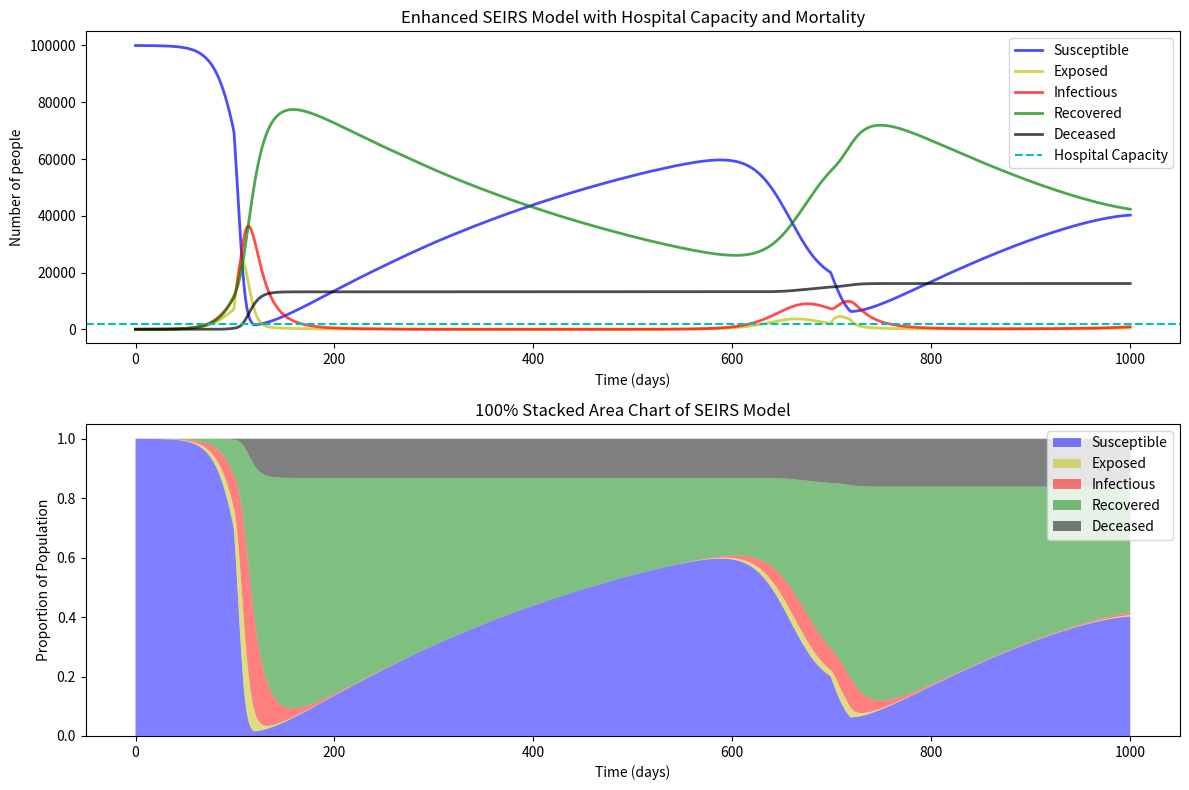

Recreate this plot in Python.
import numpy as np
import matplotlib.pyplot as plt
from scipy.integrate import odeint

class Event:
    def __init__(self, start, end, param_changes):
        self.start = start
        self.end = end
        self.param_changes = param_changes

    def is_active(self, t):
        return self.start <= t < self.end

class SEIRSModel:
    def __init__(self, params, events, hospital_capacity):
        self.params = params
        self.events = events
        self.hospital_capacity = hospital_capacity

    def deriv(self, y, t):
        S, E, I, R, D = y
        
        N = self.params['N'] - D
        beta = self.params['beta']
        sigma = self.params['sigma']
        gamma = self.params['gamma']
        delta = self.params['delta']
        mu = self.params['mu_base']  # Base mortality rate

        # Adjust parameters based on active events
        current_params = self.params.copy()
        for event in self.events:
            if event.is_active(t):
                current_params.update(event.param_changes)
        beta, gamma = current_params['beta'], current_params['gamma']

        # Adjust mortality rate based on hospital capacity
        mu = mu + max(0, (I - self.hospital_capacity) / N * self.params['mu_factor'])

        dSdt = -beta * S * I / N + delta * R
        dEdt = beta * S * I / N - sigma * E
        dIdt = sigma * E - gamma * I - mu * I
        dRdt = gamma * I - delta * R
        dDdt = mu * I
        return dSdt, dEdt, dIdt, dRdt, dDdt

    def simulate(self, y0, t):
        results = odeint(self.deriv, y0, t)
        return t, results

params = {
    'N': 100000,
    'beta': 3 / 14,
    'sigma': 1 / 5,
    'gamma': 1 / 14,
    'delta': 1 / 365,
    'mu_base': 0.001 / 14,  # Base mortality rate per day
    'mu_factor': 0.05  # Additional mortality factor when over capacity
}
hospital_capacity = 2000  # Hospital capacity for serious cases

events = [
    # Holidays
    Event(100, 120, {'beta': 10 / 14}),
    Event(300, 320, {'beta': 10 / 14}),
    Event(500, 520, {'beta': 10 / 14}),
    Event(700, 720, {'beta': 10 / 14}),


    Event(250, 500, {'gamma': 1 / 7})
]

model = SEIRSModel(params, events, hospital_capacity)

# Simulation setup
I0, R0, E0, D0 = 1, 0, 10, 0
S0 = params['N'] - I0 - E0 - R0 - D0
y0 = S0, E0, I0, R0, D0
#t = np.linspace(0, 800, 800)


# Simulation function
def simulate_seirs_events(y0, t):
    #t_final = 1000
    #t = np.linspace(0, t_final, 1000)
    results = []

    for ti in t:

        # Solve for the next step
        t_end, result = model.simulate(y0, [ti, ti + (t[-1] / 1000)])        
        y0 = result[-1]
        #print("y0 = ", y0)
        results.append(y0)

    results = np.array(results)
    return t, results


t = np.linspace(0, 1000, 1000)
print("end t = ", t[-1])
t_end, results = simulate_seirs_events(y0, t)

#print(results)
S, E, I, R, D = results.T

print("Total deaths = ", D[-1])


# Plotting results
plt.figure(figsize=(12, 8))
plt.subplot(2, 1, 1)
plt.plot(t, S, 'b', alpha=0.7, linewidth=2, label='Susceptible')
plt.plot(t, E, 'y', alpha=0.7, linewidth=2, label='Exposed')
plt.plot(t, I, 'r', alpha=0.7, linewidth=2, label='Infectious')
plt.plot(t, R, 'g', alpha=0.7, linewidth=2, label='Recovered')
plt.plot(t, D, 'k', alpha=0.7, linewidth=2, label='Deceased')
plt.axhline(y=hospital_capacity, color='c', linestyle='--', label='Hospital Capacity')
plt.title("Enhanced SEIRS Model with Hospital Capacity and Mortality")
plt.xlabel('Time (days)')
plt.ylabel('Number of people')
plt.legend()

# 100% Stacked Area Chart
plt.subplot(2, 1, 2)
plt.stackplot(t, S/params['N'], E/params['N'], I/params['N'], R/params['N'], D/params['N'], colors=['b', 'y', 'r', 'g', 'k'], labels=['Susceptible', 'Exposed', 'Infectious', 'Recovered', 'Deceased'], alpha=0.5)
plt.title("100% Stacked Area Chart of SEIRS Model")
plt.xlabel('Time (days)')
plt.ylabel('Proportion of Population')
plt.legend(loc='upper right')

plt.tight_layout()
plt.show()
